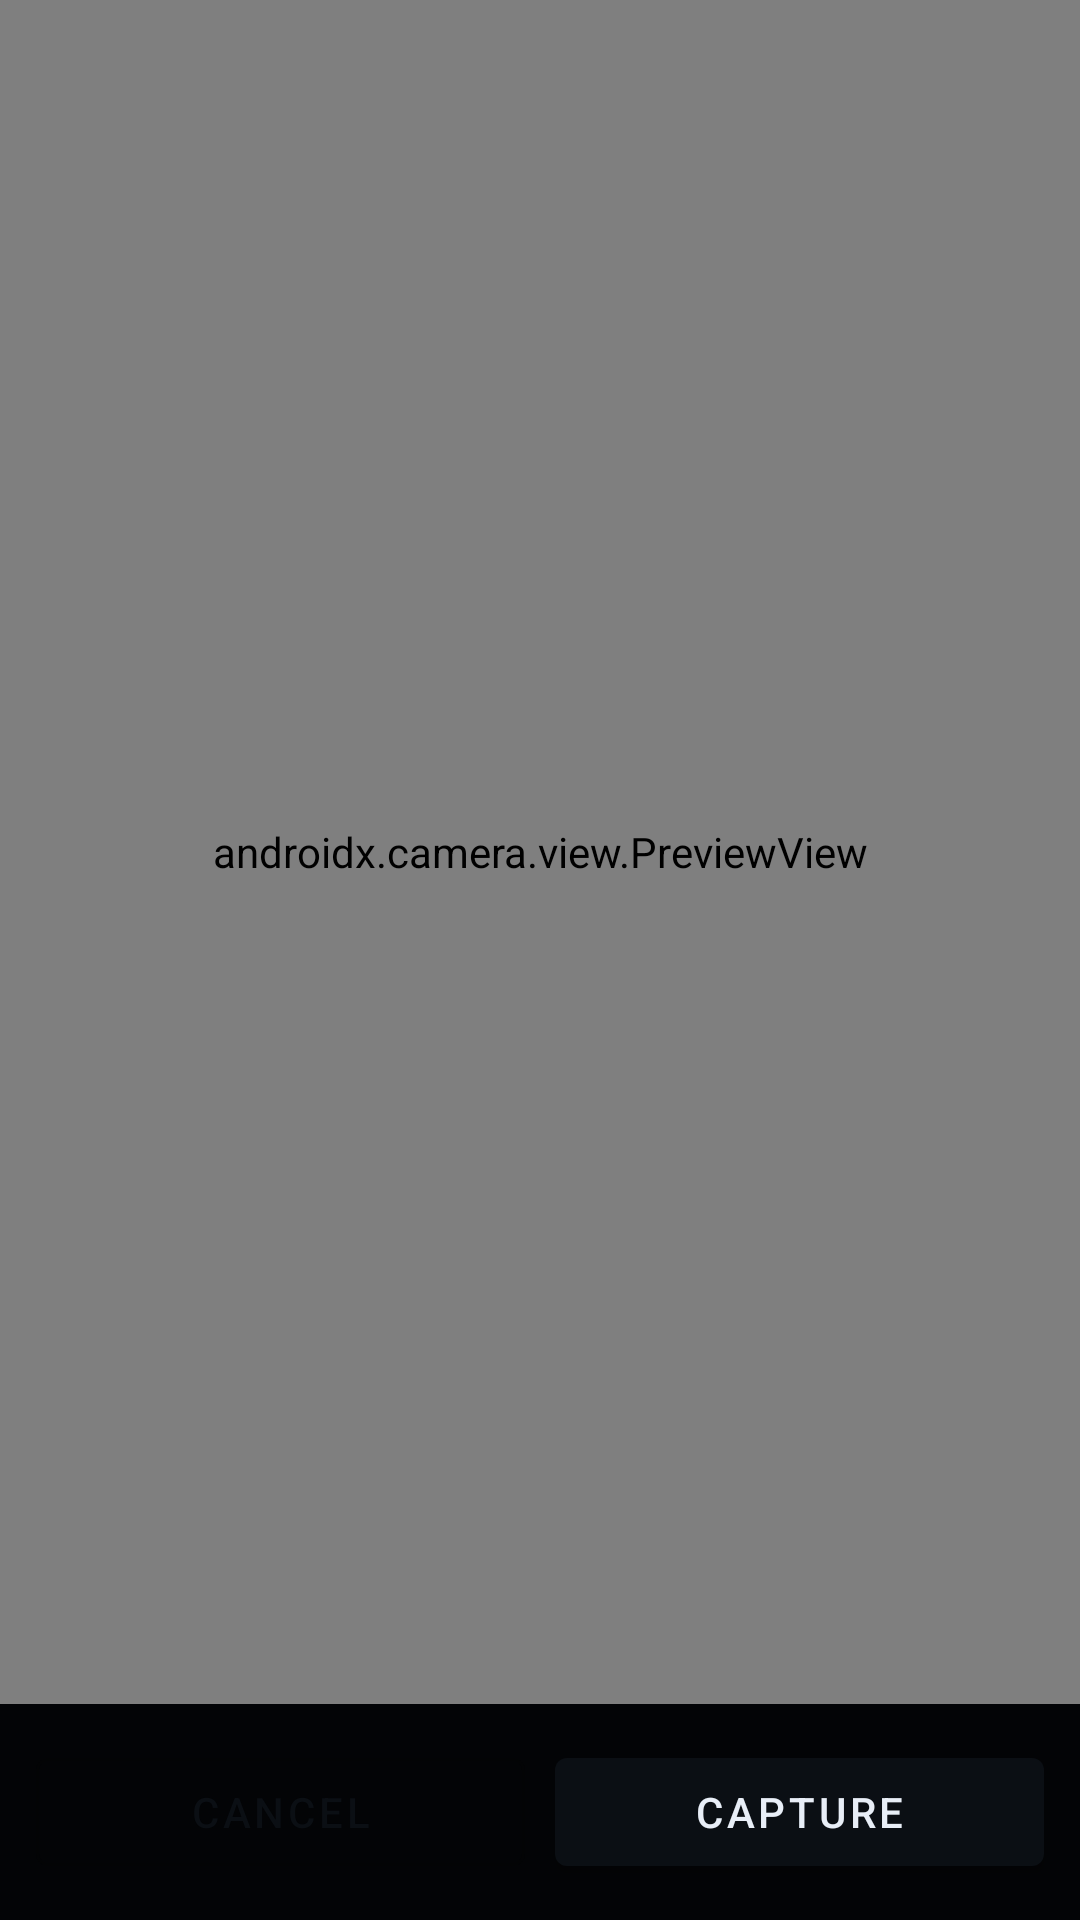

Layout XML and referenced resources for this Android screen:
<!-- AndroidManifest.xml: activity theme Theme.R2ROffline.NoActionBar -->
<!-- res/layout/activity_capture.xml -->
<?xml version="1.0" encoding="utf-8"?>
<androidx.constraintlayout.widget.ConstraintLayout
  xmlns:android="http://schemas.android.com/apk/res/android"
  xmlns:app="http://schemas.android.com/apk/res-auto"
  android:background="@color/bg"
  android:layout_width="match_parent"
  android:layout_height="match_parent">

  <androidx.camera.view.PreviewView
    android:id="@+id/preview"
    android:layout_width="0dp"
    android:layout_height="0dp"
    app:layout_constraintTop_toTopOf="parent"
    app:layout_constraintBottom_toTopOf="@id/bottomBar"
    app:layout_constraintStart_toStartOf="parent"
    app:layout_constraintEnd_toEndOf="parent"/>

  <LinearLayout
    android:id="@+id/bottomBar"
    android:layout_width="0dp"
    android:layout_height="wrap_content"
    android:orientation="horizontal"
    android:padding="12dp"
    android:background="#B3000000"
    app:layout_constraintBottom_toBottomOf="parent"
    app:layout_constraintStart_toStartOf="parent"
    app:layout_constraintEnd_toEndOf="parent">

    <com.google.android.material.button.MaterialButton
      android:id="@+id/cancelBtn"
      style="?attr/materialButtonOutlinedStyle"
      android:layout_width="0dp"
      android:layout_height="wrap_content"
      android:layout_weight="1"
      android:text="Cancel"/>

    <com.google.android.material.button.MaterialButton
      android:id="@+id/shootBtn"
      android:layout_width="0dp"
      android:layout_height="wrap_content"
      android:layout_weight="1"
      android:layout_marginStart="10dp"
      android:text="Capture"/>
  </LinearLayout>

</androidx.constraintlayout.widget.ConstraintLayout>
<!-- resources referenced by this layout -->
<resources>
  <color name="bg">#0B0F14</color>
  <style name="Theme.R2ROffline.NoActionBar" parent="Theme.R2ROffline">
      <item name="windowActionBar">false</item>
      <item name="windowNoTitle">true</item>
    </style>
  <style name="Theme.R2ROffline" parent="Theme.MaterialComponents.DayNight.NoActionBar">
      <item name="colorPrimary">#0B0F14</item>
      <item name="colorPrimaryVariant">#0B0F14</item>
      <item name="colorOnPrimary">#E8EEF7</item>
      <item name="colorSecondary">#5DD6C8</item>
      <item name="colorOnSecondary">#0B0F14</item>
      <item name="android:statusBarColor">#0B0F14</item>
    </style>
</resources>
